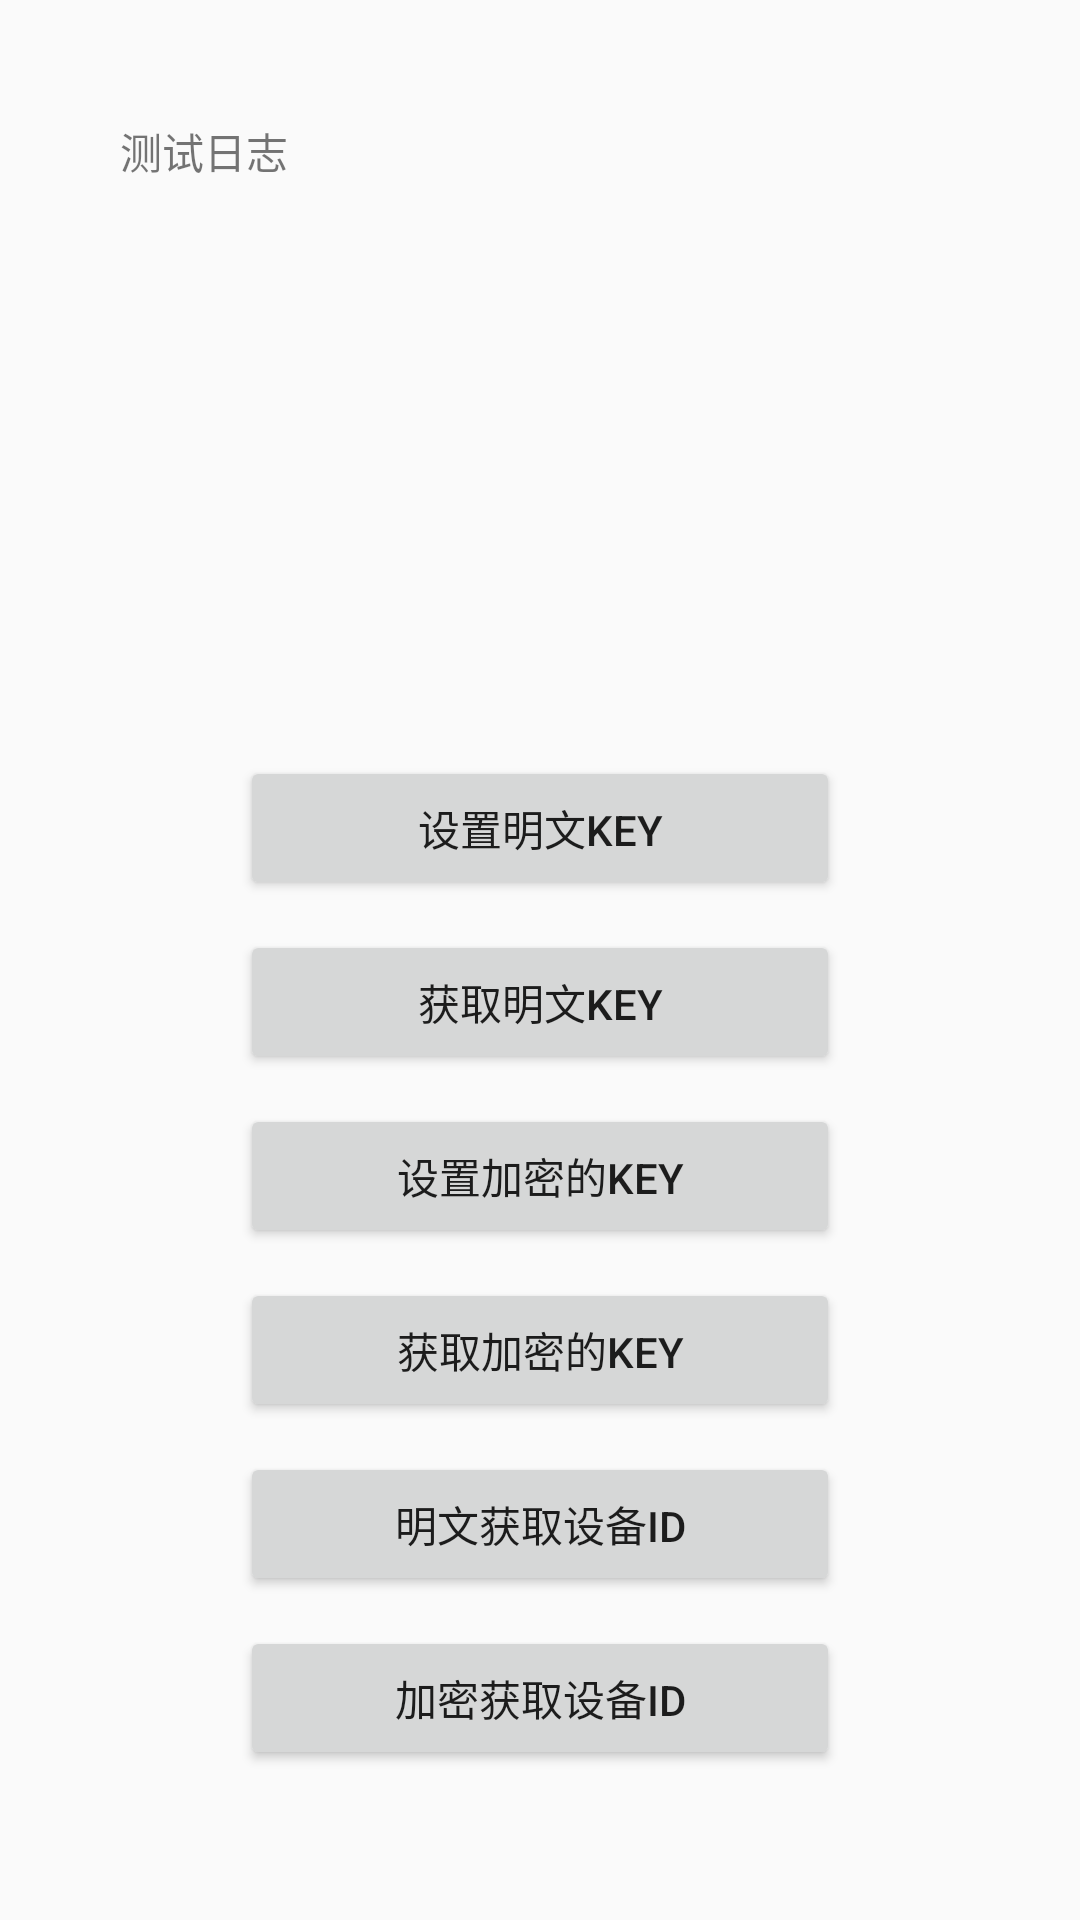

Produce the Android XML layout that renders to this screen, including the resource entries it uses.
<!-- AndroidManifest.xml: application theme AppTheme -->
<!-- res/layout/nfc_activity.xml -->
<?xml version="1.0" encoding="utf-8"?>
<LinearLayout xmlns:android="http://schemas.android.com/apk/res/android"
    xmlns:app="http://schemas.android.com/apk/res-auto"
    xmlns:tools="http://schemas.android.com/tools"
    android:id="@+id/main"
    android:layout_width="match_parent"
    android:layout_height="match_parent"
    android:orientation="vertical"
    android:fitsSystemWindows="true"
    android:padding="40dp"
    android:gravity="center">

    <ScrollView
        android:layout_width="match_parent"
        android:layout_height="0dp"
        android:layout_weight="1"
        android:layout_marginBottom="10dp">
        <TextView
            android:id="@+id/tv_log"
            android:layout_width="match_parent"
            android:layout_height="wrap_content"
            android:text="测试日志"
            android:layout_marginBottom="10dp"/>
    </ScrollView>

    <Button
        android:id="@+id/createAes"
        android:layout_width="200dp"
        android:layout_height="wrap_content"
        android:layout_marginBottom="10dp"
        android:text="设置明文key"
        />

    <Button
        android:id="@+id/getAesKey"
        android:layout_width="200dp"
        android:layout_height="wrap_content"
        android:layout_marginBottom="10dp"
        android:text="获取明文key"
        />
    <Button
        android:id="@+id/createAesPassWord"
        android:layout_width="200dp"
        android:layout_height="wrap_content"
        android:layout_marginBottom="10dp"
        android:text="设置加密的key"
        />
    <Button
        android:id="@+id/getAesPassWord"
        android:layout_width="200dp"
        android:layout_height="wrap_content"
        android:layout_marginBottom="10dp"
        android:text="获取加密的key"
        />

    <Button
        android:id="@+id/getDeviceID"
        android:layout_width="200dp"
        android:layout_height="wrap_content"
        android:layout_marginBottom="10dp"
        android:text="明文获取设备ID"
        />
    <Button
        android:id="@+id/getDeviceIdPassWord"
        android:layout_width="200dp"
        android:layout_height="wrap_content"
        android:layout_marginBottom="10dp"
        android:text="加密获取设备ID"
        />


</LinearLayout>
<!-- resources referenced by this layout -->
<resources>
  <style name="AppTheme" parent="Theme.AppCompat.Light.NoActionBar">
          
          <item name="colorPrimary">@color/colorPrimary</item>
          <item name="colorPrimaryDark">@color/colorPrimary</item>
          <item name="colorAccent">@color/colorAccent</item>
  
  
      </style>
  <color name="colorPrimary">#191F48</color>
  <color name="colorAccent">#03DAC5</color>
</resources>
